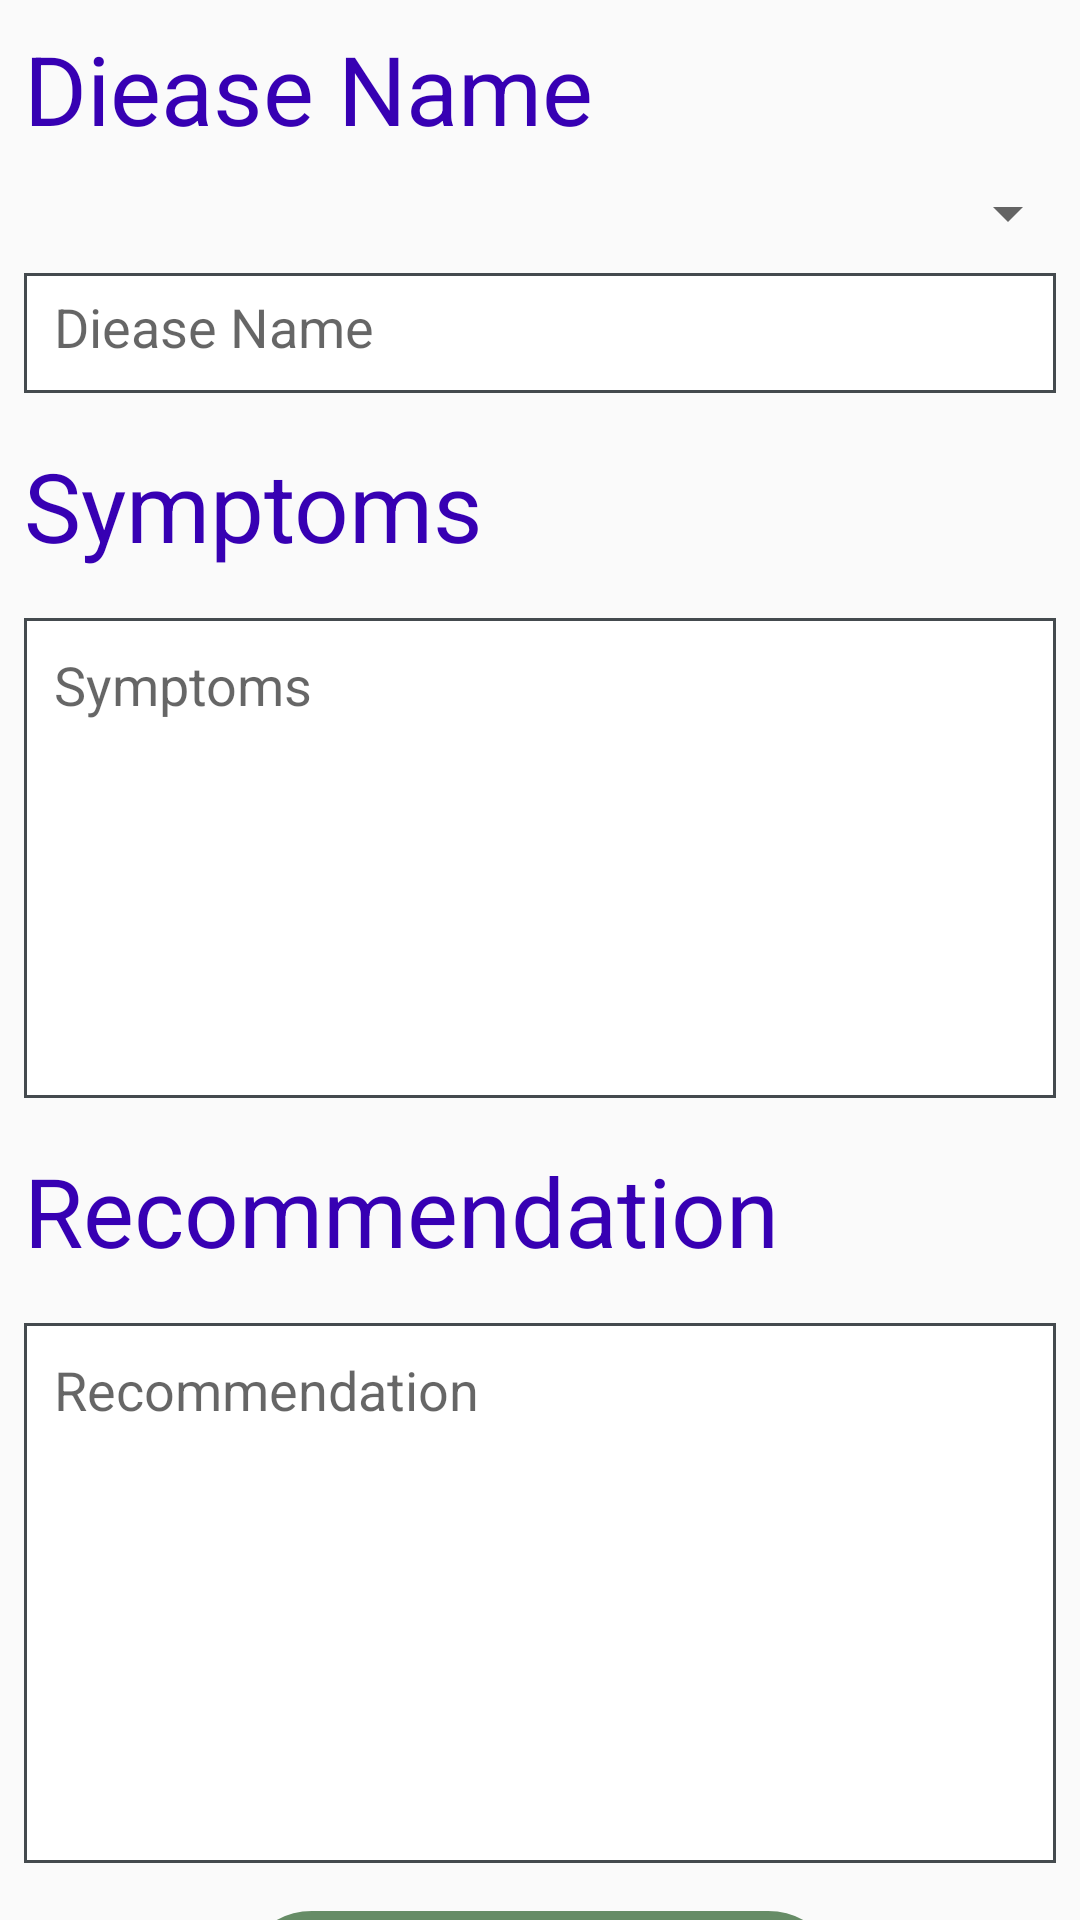

Write the Android layout XML for this screen, with the resource values it uses.
<!-- AndroidManifest.xml: application theme AppTheme -->
<!-- res/layout/content_answer_detail.xml -->
<?xml version="1.0" encoding="utf-8"?>
<androidx.core.widget.NestedScrollView xmlns:android="http://schemas.android.com/apk/res/android"
    xmlns:app="http://schemas.android.com/apk/res-auto"
    xmlns:tools="http://schemas.android.com/tools"
    android:layout_width="match_parent"
    android:layout_height="match_parent"
    app:layout_behavior="@string/appbar_scrolling_view_behavior"
    tools:context="applecare.com.applecare.Activity.HistoryDetailActivity"
    tools:showIn="@layout/activity_history_detail">

    <LinearLayout
        android:layout_width="match_parent"
        android:layout_height="match_parent"
        android:orientation="vertical"
        android:paddingBottom="@dimen/activity_horizontal_margin">

        <TextView
            android:layout_width="match_parent"
            android:layout_height="wrap_content"
            android:layout_margin="@dimen/activity_horizontal_margin"
            android:text="@string/diseaseName"
            android:textColor="@color/colorPrimaryDark"
            android:textSize="@dimen/text_bold_answer" />
        <Spinner
            android:id="@+id/planets_spinner"
            android:layout_width="match_parent"
            android:layout_height="wrap_content" />

        <EditText
            android:layout_width="match_parent"
            android:layout_height="40dp"
            android:hint="Diease Name"
            android:layout_margin="8dp"
            android:id="@+id/disease_edit_view"
            android:background="@drawable/rect_edit_text"

            style="@style/Body">

        </EditText>

        <TextView
            android:layout_width="match_parent"
            android:layout_height="wrap_content"
            android:layout_margin="@dimen/activity_horizontal_margin"
            android:text="@string/symptoms"
            android:textColor="@color/colorPrimaryDark"
            android:textSize="@dimen/text_bold_answer" />

        <EditText
            android:layout_width="match_parent"
            android:layout_height="160dp"
            android:hint="Symptoms"
            android:id="@+id/symptom_edit_view"
            android:background="@drawable/rect_edit_text"
            android:maxLines="4"
            android:layout_margin="8dp"
            android:lines="4"
            style="@style/Body">

        </EditText>
        <TextView
            android:layout_width="match_parent"
            android:layout_height="wrap_content"
            android:layout_margin="@dimen/activity_horizontal_margin"
            android:text="@string/recommendtion"
            android:textColor="@color/colorPrimaryDark"
            android:textSize="@dimen/text_bold_answer" />
        <EditText
            android:layout_width="match_parent"
            android:layout_height="180dp"
            android:maxLines="4"
            android:hint="Recommendation"
            android:lines="4"
            android:id="@+id/recommendation_edit_view"
            android:background="@drawable/rect_edit_text"
            android:layout_margin="8dp"
            style="@style/Body">

        </EditText>



        <androidx.appcompat.widget.AppCompatButton
            android:id="@+id/submit_button_view"
            android:layout_width="@dimen/button_width"
            android:layout_height="wrap_content"
            android:background="@drawable/circle_edge_rectangle"
            android:backgroundTint="@color/colorblackGreen"
            android:layout_marginBottom="@dimen/activity_vertical_margin"
            android:text="Submit"
            android:textAlignment="center"
            android:layout_margin="8dp"
            android:layout_gravity="center_horizontal"
            android:gravity="center"
            android:textColor="@android:color/white"
            android:layout_alignParentBottom="true"
            android:layout_centerHorizontal="true" />
    </LinearLayout>
</androidx.core.widget.NestedScrollView>
<!-- res/layout/activity_history_detail.xml (included above) -->
<?xml version="1.0" encoding="utf-8"?>
<androidx.coordinatorlayout.widget.CoordinatorLayout xmlns:android="http://schemas.android.com/apk/res/android"
    xmlns:app="http://schemas.android.com/apk/res-auto"
    xmlns:tools="http://schemas.android.com/tools"
    android:layout_width="match_parent"
    android:layout_height="match_parent"
    android:fitsSystemWindows="true"
    tools:context="applecare.com.applecare.Activity.HistoryDetailActivity">

    <com.google.android.material.appbar.AppBarLayout
        android:id="@+id/app_bar"
        android:layout_width="match_parent"
        android:layout_height="@dimen/app_bar_height"
        android:fitsSystemWindows="true"
        android:theme="@style/AppTheme.AppBarOverlay">

        <com.google.android.material.appbar.CollapsingToolbarLayout
            android:id="@+id/toolbar_layout"
            android:layout_width="match_parent"
            android:layout_height="match_parent"
            android:fitsSystemWindows="true"
            app:contentScrim="?attr/colorPrimary"
            app:layout_scrollFlags="scroll|exitUntilCollapsed"
            app:toolbarId="@+id/toolbar">
            <ImageView
                android:id="@+id/htab_header"
                android:layout_width="match_parent"
                android:layout_height="match_parent"
                android:background="@drawable/nature"
                android:fitsSystemWindows="true"
                android:scaleType="centerCrop"
                app:layout_collapseMode="parallax"/>

            <androidx.appcompat.widget.Toolbar
                android:id="@+id/toolbar"
                android:layout_width="match_parent"
                android:layout_height="?attr/actionBarSize"
                app:layout_collapseMode="pin"
                app:popupTheme="@style/AppTheme.PopupOverlay" />

        </com.google.android.material.appbar.CollapsingToolbarLayout>>
    </com.google.android.material.appbar.AppBarLayout>

    <include layout="@layout/content_history_detail" />



</androidx.coordinatorlayout.widget.CoordinatorLayout>
<!-- res/layout/content_history_detail.xml (included above) -->
<?xml version="1.0" encoding="utf-8"?>
<androidx.core.widget.NestedScrollView xmlns:android="http://schemas.android.com/apk/res/android"
    xmlns:app="http://schemas.android.com/apk/res-auto"
    xmlns:tools="http://schemas.android.com/tools"
    android:layout_width="match_parent"
    android:layout_height="match_parent"
    app:layout_behavior="@string/appbar_scrolling_view_behavior"
    tools:context="applecare.com.applecare.Activity.HistoryDetailActivity"
    tools:showIn="@layout/activity_history_detail">
    <LinearLayout
        android:layout_width="match_parent"
        android:layout_height="match_parent"
        android:paddingBottom="@dimen/activity_horizontal_margin"
        android:orientation="vertical">
    <TextView
        android:layout_width="match_parent"
        android:layout_height="wrap_content"
        android:text="@string/symptoms"
        android:textSize="@dimen/text_bold"
        android:layout_margin="@dimen/activity_horizontal_margin"
        android:textColor="@color/colorPrimaryDark"/>
    <org.sufficientlysecure.htmltextview.HtmlTextView
        android:layout_width="wrap_content"
        android:layout_height="wrap_content"
        android:layout_marginLeft="@dimen/activity_horizontal_margin"
        android:layout_marginEnd="@dimen/activity_horizontal_margin"
        android:layout_marginRight="@dimen/activity_horizontal_margin"
        android:layout_marginStart="@dimen/activity_horizontal_margin"
        style="@style/Body"
        android:layout_marginBottom="5sp"
        android:lineSpacingMultiplier="1.1"
        android:id="@+id/symptom_text_view"
        android:text="this is the dummy body text lorem ipsum dolor amet "
        />
        <TextView
            android:layout_width="match_parent"
            android:layout_height="wrap_content"
            android:text="@string/recommendtion"
            android:textSize="@dimen/text_bold"
            android:layout_margin="@dimen/activity_horizontal_margin"
            android:textColor="@color/colorPrimaryDark"/>
        <org.sufficientlysecure.htmltextview.HtmlTextView
            android:layout_width="wrap_content"
            android:layout_height="wrap_content"
            android:layout_marginLeft="@dimen/activity_horizontal_margin"
            android:layout_marginEnd="@dimen/activity_horizontal_margin"
            android:layout_marginRight="@dimen/activity_horizontal_margin"
            android:layout_marginStart="@dimen/activity_horizontal_margin"
            style="@style/Body"
            android:layout_marginBottom="5sp"
            android:lineSpacingMultiplier="1.1"
            android:id="@+id/recommendation_text_view"
            android:text="this is the dummy body text lorem ipsum dolor amet "
            />
    </LinearLayout>
</androidx.core.widget.NestedScrollView>
<!-- resources referenced by this layout -->
<resources>
  <color name="colorPrimaryDark">#3700B3</color>
  <color name="colorblackGreen">#668c66</color>
  <dimen name="activity_horizontal_margin">8dp</dimen>
  <dimen name="activity_vertical_margin">8dp</dimen>
  <dimen name="app_bar_height">220dp</dimen>
  <dimen name="button_width">200dp</dimen>
  <dimen name="text_bold">32dp</dimen>
  <dimen name="text_bold_answer">32dp</dimen>
  <!-- drawable circle_edge_rectangle (drawable) -->
  <?xml version="1.0" encoding="utf-8"?>
  <layer-list xmlns:android="http://schemas.android.com/apk/res/android">
      <item>
          <shape android:shape="rectangle">
              <solid android:color="@android:color/white" />
              <stroke
                  android:width="1dp"
                  android:color="@android:color/darker_gray" />
              <corners
                  android:bottomLeftRadius="@dimen/text_bold"
                  android:bottomRightRadius="@dimen/text_bold"
                  android:topLeftRadius="@dimen/text_bold"
                  android:topRightRadius="@dimen/text_bold" />
          </shape>
  
      </item>
  
  </layer-list>
  <!-- drawable nature: jpg bitmap (drawable, 275109 bytes) -->
  <!-- drawable rect_edit_text (drawable) -->
  <?xml version="1.0" encoding="utf-8"?>
  <shape xmlns:android="http://schemas.android.com/apk/res/android" android:shape="rectangle" >
      <solid android:color="@android:color/white" />
      <stroke android:width="1dip" android:color="#444A4E"/>
      <padding android:bottom="10dp" android:left="10dp" android:right="10dp" android:top="10dp"/>
  </shape>
  <string name="diseaseName">Diease Name</string>
  <string name="recommendtion">Recommendation</string>
  <string name="symptoms">Symptoms</string>
  <style name="AppTheme.AppBarOverlay" parent="ThemeOverlay.AppCompat.Dark.ActionBar" />
  <style name="AppTheme.PopupOverlay" parent="ThemeOverlay.AppCompat.Light" />
  <style name="Body" parent="@android:style/TextAppearance">
          <item name="android:textSize">18sp</item>
          <item name="android:textColor">@color/textview_textcolor</item>
          <item name="android:gravity">left</item>
          <item name="android:layout_gravity">left</item>
          <item name="android:adjustViewBounds">true</item>
          
      </style>
  <style name="AppTheme" parent="Theme.AppCompat.Light.DarkActionBar">
          
          <item name="colorPrimary">@color/colorPrimary</item>
          <item name="colorPrimaryDark">@color/colorPrimaryDark</item>
          <item name="colorAccent">@color/colorGreen</item>
          <item name="android:textSize">@dimen/fab_margin</item>
          <item name="drawerArrowStyle">@style/DrawerIcon</item>
      </style>
  <color name="textview_textcolor">#58585b</color>
  <color name="colorPrimary">#6200EE</color>
  <color name="colorGreen">#6bc3ca</color>
  <dimen name="fab_margin">16dp</dimen>
  <style name="DrawerIcon" parent="Widget.AppCompat.DrawerArrowToggle">
          <item name="color">@android:color/white</item>
      </style>
</resources>
